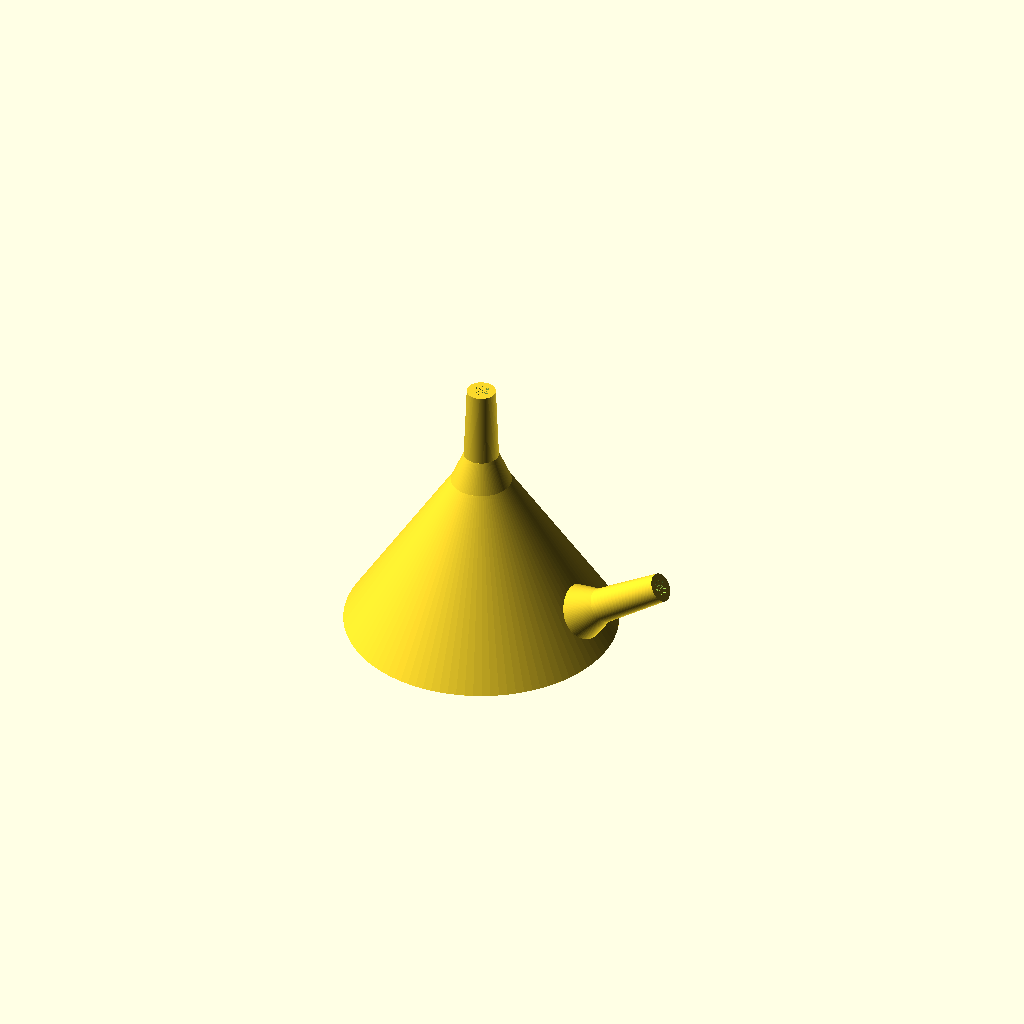
Cell 1: rendered with the file's own defaults.
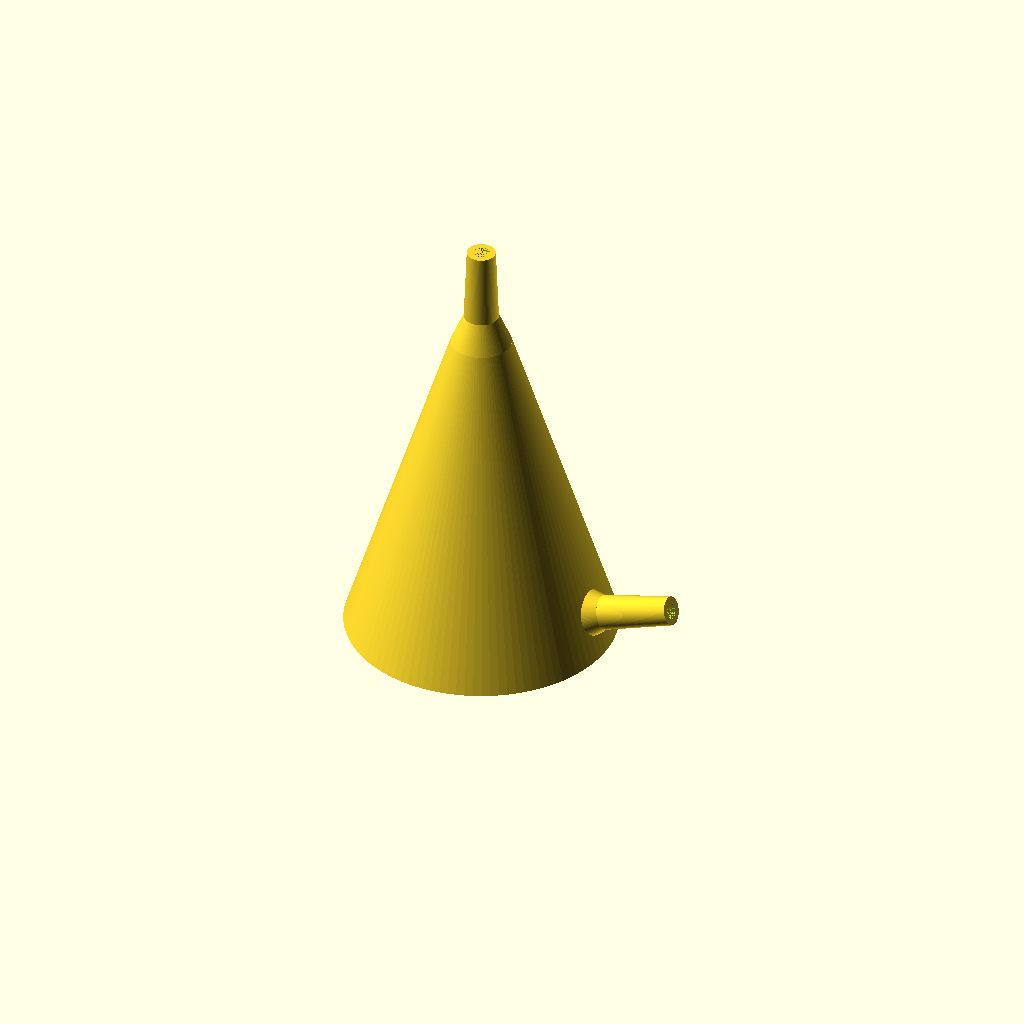
Cell 2 — H set to 110, the other parameters unchanged.
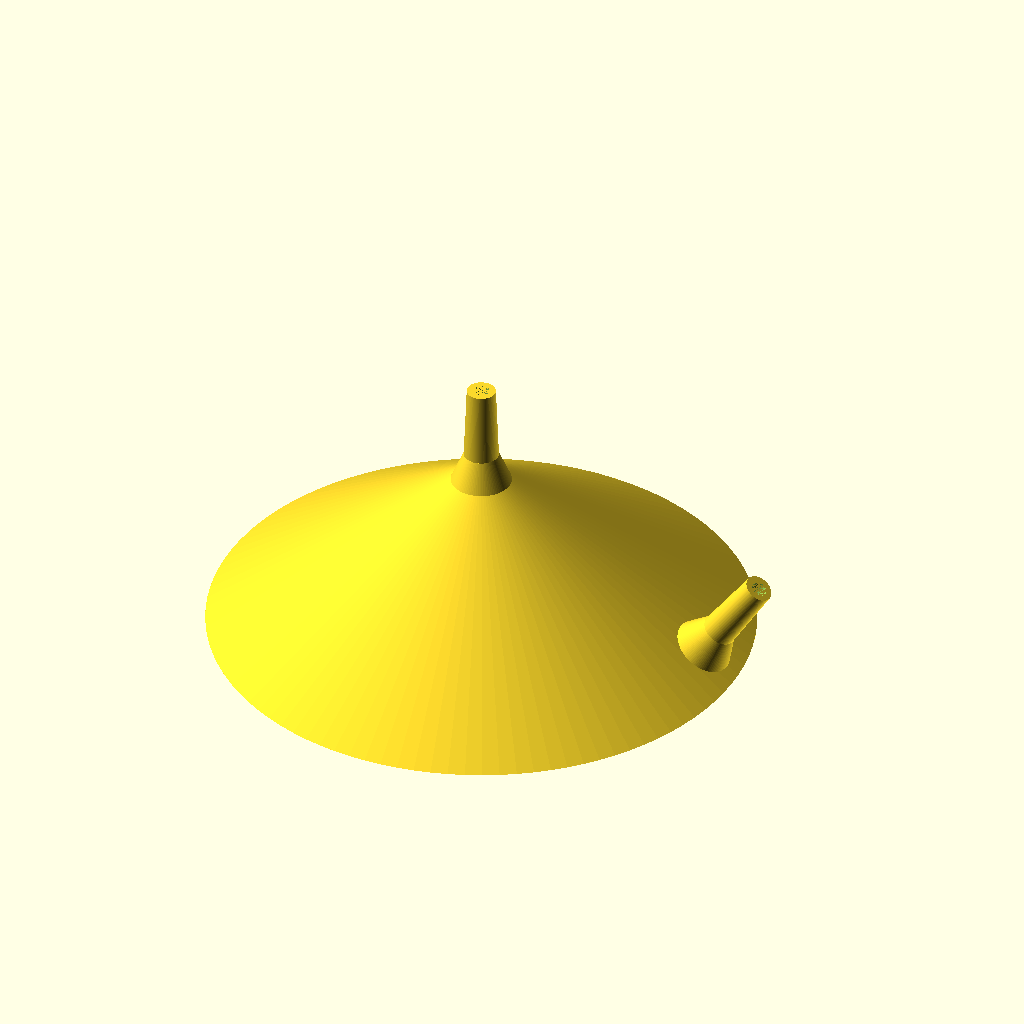
Cell 3: W = 180 (everything else at default).
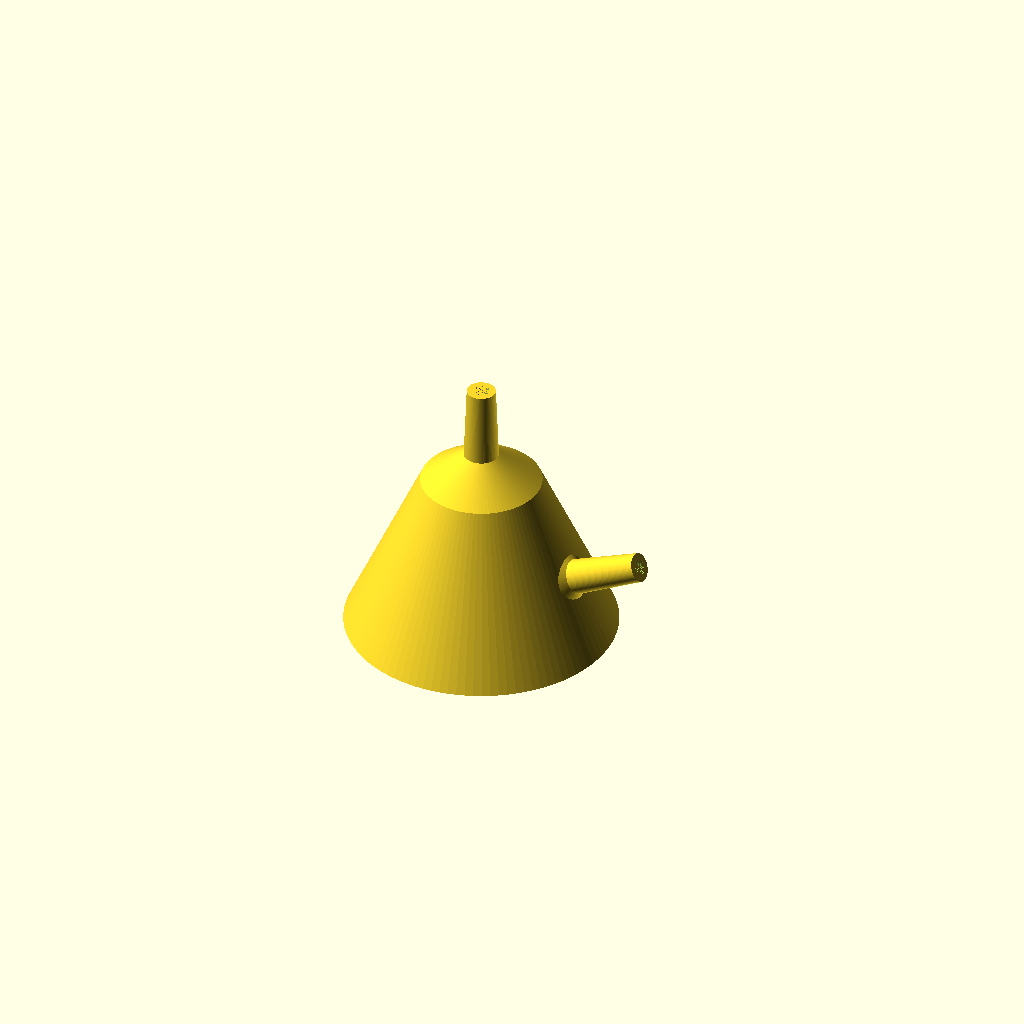
Cell 4: CD = 40 (everything else at default).
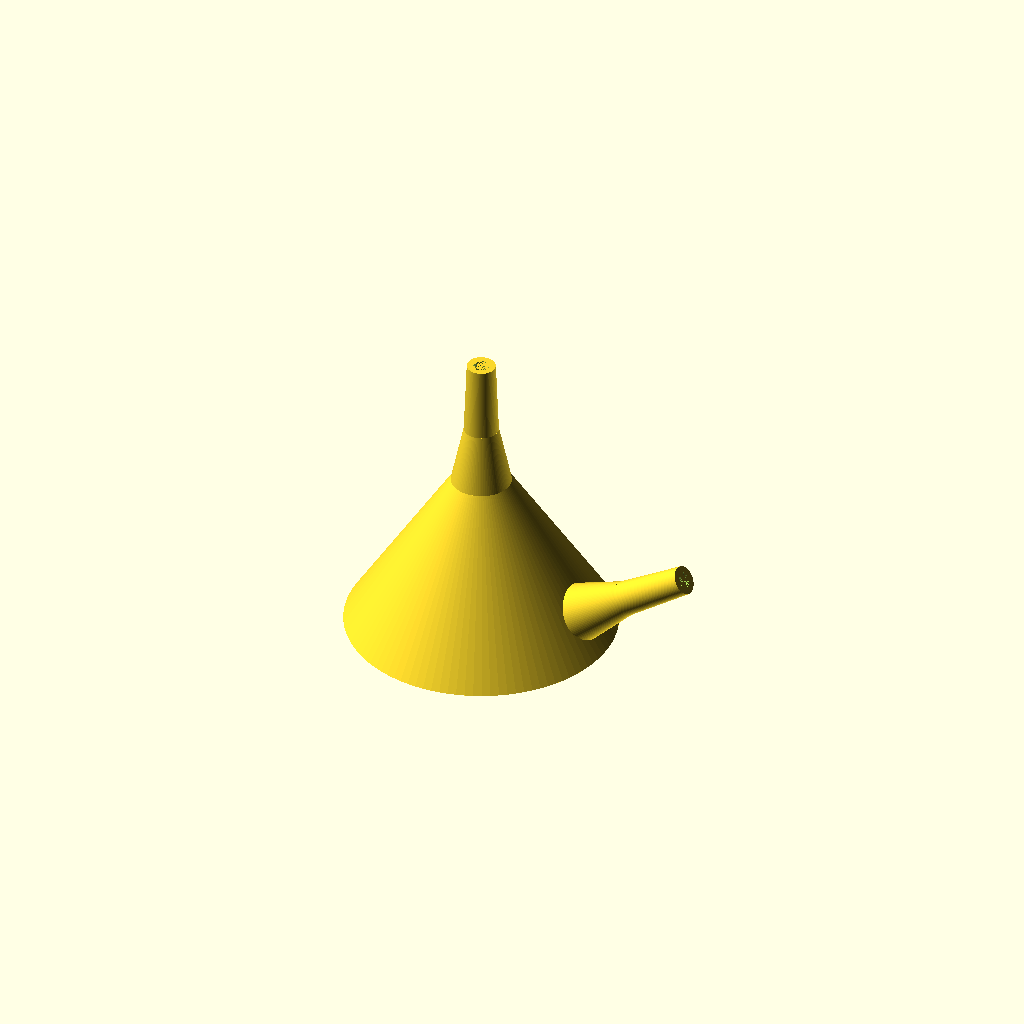
Cell 5 — HC set to 20, the other parameters unchanged.
One fixed orthographic camera (rotation 55°, 0°, 25°; colour scheme Cornfield) for every cell.
OpenSCAD source file inputs/thingiverse/files/thing-3907672/files/water-trap.scad:
//Pierce Mayville
//10-9-19
//MSE5777
//Costumizer assignment

//Smoothness
$fn=100;
//H is height camber;
H=55;
//W is width of the base;
W=90;
//T=thickness of walls
T=2;
//CD is the connector lower diameter;
CD=20;
//HC is hieght of connector
HC=10;
//TOD is top OD of barbs;
TOD=9.5;
//BOP is bottom OD of barbs
BOD=11.5;
//ID is ID of barbs
ID=5.5;
//L is length of barbs;
L=25;


difference(){
union(){
cylinder(H,d1=W,d2=CD);
    translate([0,0,H])
cylinder(HC,d1=CD,d2=BOD);
translate([0,0,H+HC])
cylinder(L,d1=BOD,d2=TOD);
   translate([W/2-CD/2,0,T+CD/2])rotate([0,atan(H/(W/2-CD/2)),0]) 
    difference(){union(){cylinder(HC,d1=CD,d2=BOD);
       translate([0,0,HC])cylinder(L,d1=BOD,d2=TOD);
}
    cylinder(HC,d1=CD-2*T,d2=ID);
translate([0,0,HC])
cylinder(L, d=ID);}
;}
translate([0,0,T])
cylinder(H-T,d1=W-4*T,d2=CD-2*T);
    translate([0,0,H])
    cylinder(HC,d1=CD-2*T,d2=ID);
translate([0,0,H+HC])
cylinder(L, d=ID);
translate([W/2-CD/2,0,T+CD/2])rotate([0,atan(H/(W/2-CD/2)),0])union(){translate([0,0,-2*T])cylinder(2*T,d=CD-2*T);
    cylinder(HC,d1=CD-2*T,d2=ID);}
}
Customizer parameters (derived from the source; name, type, default, range or options):
H: number, default 55
W: number, default 90
T: number, default 2
CD: number, default 20
HC: number, default 10
TOD: number, default 9.5
BOD: number, default 11.5
ID: number, default 5.5
L: number, default 25
